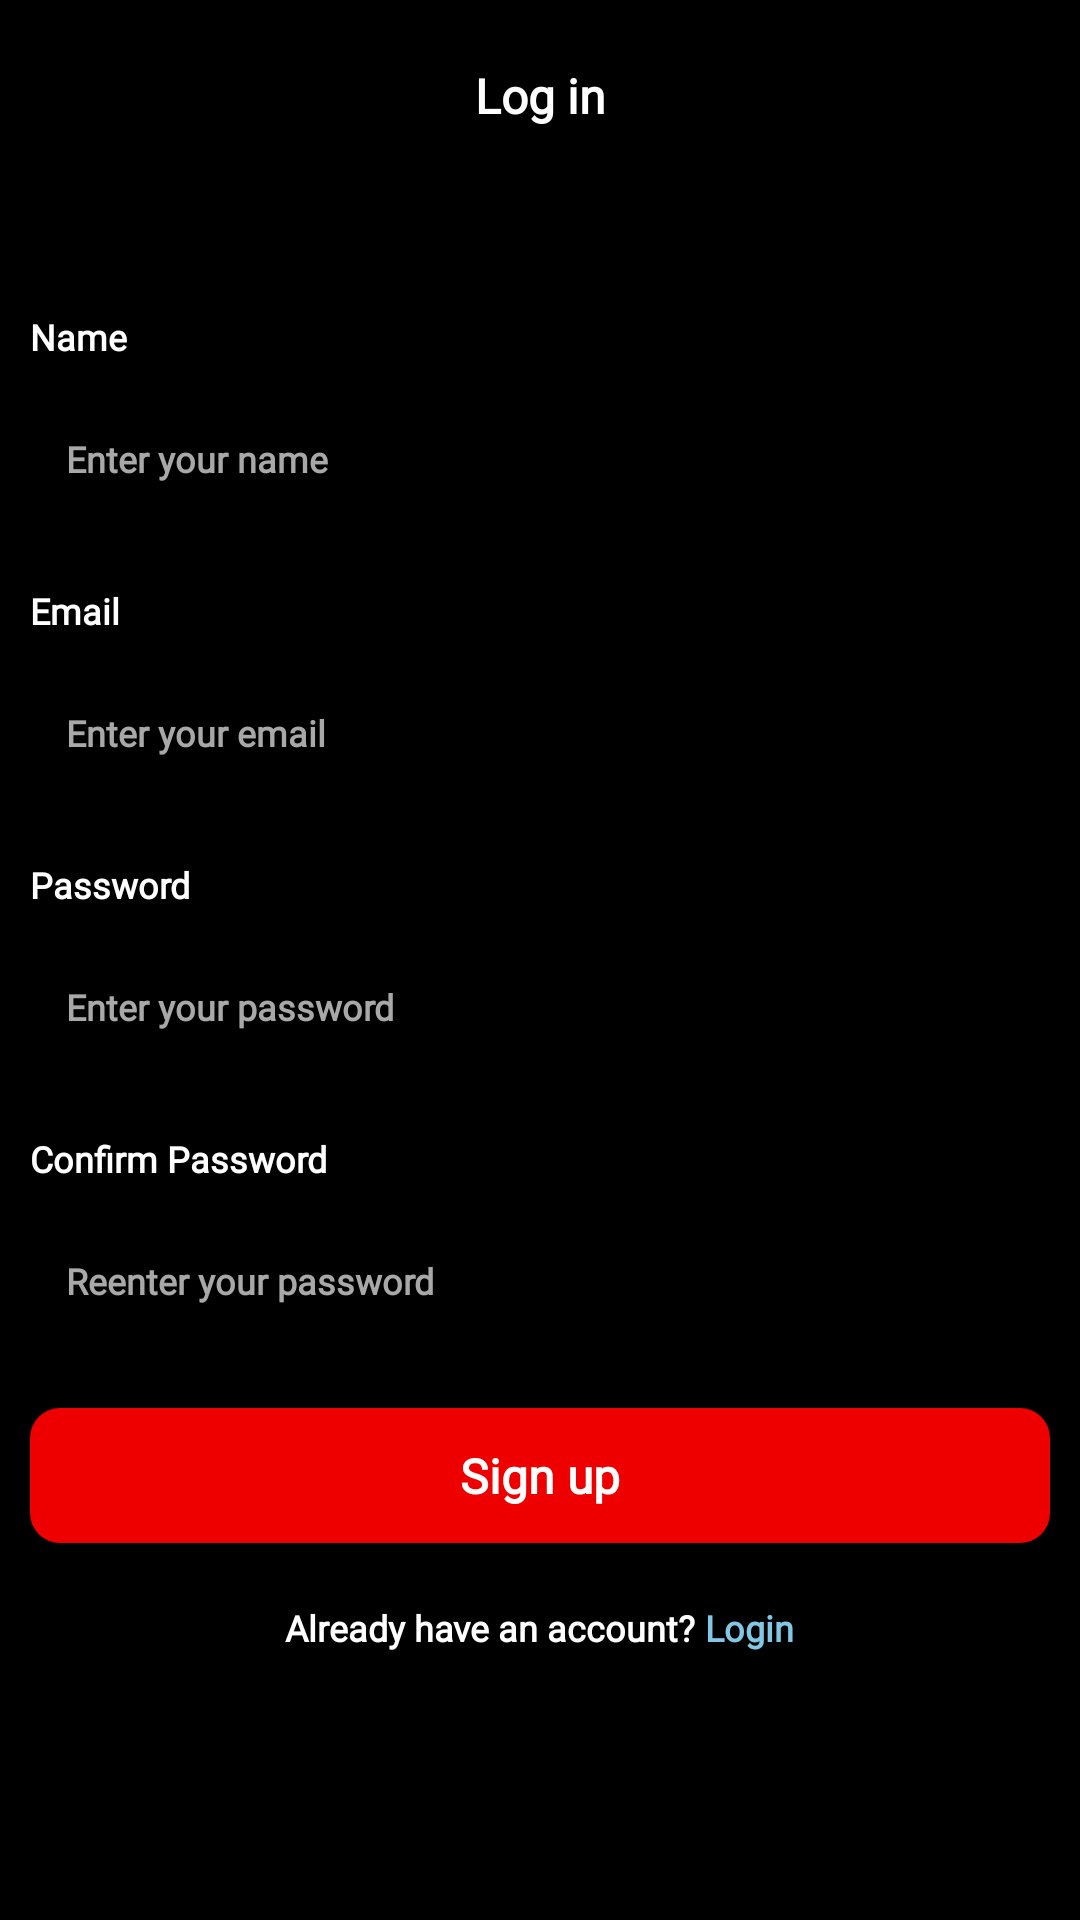

Produce the Android XML layout that renders to this screen, including the resource entries it uses.
<!-- AndroidManifest.xml: application theme Theme.Assignment_2 -->
<!-- res/layout/activity_signup.xml -->
<?xml version="1.0" encoding="utf-8"?>
<LinearLayout xmlns:android="http://schemas.android.com/apk/res/android"
    xmlns:tools="http://schemas.android.com/tools"
    xmlns:app="http://schemas.android.com/apk/res-auto"
    android:id="@+id/main"
    android:layout_width="match_parent"
    android:layout_height="match_parent"
    android:background="@color/black"
    android:orientation="vertical"
    tools:context=".LoginActivity">

    <com.google.android.material.appbar.MaterialToolbar
        android:id="@+id/toolbar"
        android:layout_width="match_parent"
        android:layout_height="?attr/actionBarSize"
        app:navigationIcon="@drawable/ic_back"
        app:title="Log in"
        app:titleTextAppearance="@style/ToolbarTitleStyle"
        app:titleCentered="true" />

    <LinearLayout
        android:layout_width="match_parent"
        android:layout_height="match_parent"
        android:paddingHorizontal="10dp"
        android:orientation="vertical">

        <TextView
            android:layout_width="wrap_content"
            android:layout_height="wrap_content"
            android:layout_marginTop="40dp"
            android:text="Name"
            android:textAppearance="@style/LoginAndSignupTextStyle"/>

        <EditText
            android:id="@+id/etName"
            android:layout_width="match_parent"
            android:layout_height="45dp"
            android:layout_marginTop="10dp"
            android:hint="Enter your name"
            android:textColor="@color/white"
            android:textColorHint="@color/light_grey"
            android:background="@drawable/app_rounded_grey_tile"
            android:textAppearance="@style/LoginAndSignupEditTextStyle"
            android:gravity="center_vertical"
            android:paddingHorizontal="12dp"/>

        <TextView
            android:id="@+id/tvNameError"
            android:layout_width="wrap_content"
            android:layout_height="wrap_content"
            android:textColor="@color/red"
            android:textSize="12sp"
            android:visibility="gone"
            android:layout_marginTop="4dp"/>

        <TextView
            android:layout_width="wrap_content"
            android:layout_height="wrap_content"
            android:layout_marginTop="20dp"
            android:text="Email"
            android:textAppearance="@style/LoginAndSignupTextStyle"/>

        <EditText
            android:id="@+id/etEmail"
            android:layout_width="match_parent"
            android:layout_height="45dp"
            android:layout_marginTop="10dp"
            android:hint="Enter your email"
            android:textColor="@color/white"
            android:textColorHint="@color/light_grey"
            android:background="@drawable/app_rounded_grey_tile"
            android:textAppearance="@style/LoginAndSignupEditTextStyle"
            android:gravity="center_vertical"
            android:paddingHorizontal="12dp"/>

        <TextView
            android:id="@+id/tvEmailError"
            android:layout_width="wrap_content"
            android:layout_height="wrap_content"
            android:textColor="@color/red"
            android:textSize="12sp"
            android:visibility="gone"
            android:layout_marginTop="4dp"/>

        <TextView
            android:layout_width="wrap_content"
            android:layout_height="wrap_content"
            android:layout_marginTop="20dp"
            android:text="Password"
            android:textAppearance="@style/LoginAndSignupTextStyle"/>

        <EditText
            android:id="@+id/etPassword"
            android:layout_width="match_parent"
            android:layout_height="45dp"
            android:layout_marginTop="10dp"
            android:hint="Enter your password"
            android:inputType="textPassword"
            android:textColor="@color/white"
            android:textColorHint="@color/light_grey"
            android:background="@drawable/app_rounded_grey_tile"
            android:textAppearance="@style/LoginAndSignupEditTextStyle"
            android:gravity="center_vertical"
            android:paddingHorizontal="12dp"/>

        <TextView
            android:id="@+id/tvPasswordError"
            android:layout_width="wrap_content"
            android:layout_height="wrap_content"
            android:textColor="@color/red"
            android:textSize="12sp"
            android:visibility="gone"
            android:layout_marginTop="4dp"/>

        <TextView
            android:layout_width="wrap_content"
            android:layout_height="wrap_content"
            android:layout_marginTop="20dp"
            android:text="Confirm Password"
            android:textAppearance="@style/LoginAndSignupTextStyle"/>

        <EditText
            android:id="@+id/etConfirmPassword"
            android:layout_width="match_parent"
            android:layout_height="45dp"
            android:layout_marginTop="10dp"
            android:hint="Reenter your password"
            android:inputType="textPassword"
            android:textColor="@color/white"
            android:textColorHint="@color/light_grey"
            android:background="@drawable/app_rounded_grey_tile"
            android:textAppearance="@style/LoginAndSignupEditTextStyle"
            android:gravity="center_vertical"
            android:paddingHorizontal="12dp"/>

        <TextView
            android:id="@+id/tvConfirmPasswordError"
            android:layout_width="wrap_content"
            android:layout_height="wrap_content"
            android:textColor="@color/red"
            android:textSize="12sp"
            android:visibility="gone"
            android:layout_marginTop="4dp"/>

        <androidx.appcompat.widget.AppCompatButton
            android:id="@+id/btnSignup"
            android:layout_width="match_parent"
            android:layout_height="45dp"
            android:layout_marginTop="20dp"
            android:text="Sign up"
            android:textAppearance="@style/RedButtonTextStyle"
            android:background="@drawable/app_red_button"/>

        <ProgressBar
            android:id="@+id/pbSignup"
            android:layout_gravity="center"
            android:layout_width="wrap_content"
            android:layout_height="45dp"
            android:layout_marginTop="20dp"
            android:visibility="gone"/>

        <LinearLayout
            android:layout_width="match_parent"
            android:layout_height="wrap_content"
            android:layout_marginTop="20dp"
            android:orientation="horizontal"
            android:gravity="center">

            <TextView
                android:layout_width="wrap_content"
                android:layout_height="wrap_content"
                android:text="Already have an account?"
                android:textAppearance="@style/LoginAndSignupTextStyle"/>

            <TextView
                android:id="@+id/tvLogin"
                android:layout_width="wrap_content"
                android:layout_height="wrap_content"
                android:text=" Login"
                android:textAppearance="@style/LoginAndSignupTextStyle"
                android:textColor="@color/blue"/>
        </LinearLayout>
    </LinearLayout>
</LinearLayout>
<!-- resources referenced by this layout -->
<resources>
  <color name="black">#FF000000</color>
  <color name="blue">#82C8E5</color>
  <color name="light_grey">#a8a8a8</color>
  <color name="red">#EE0000</color>
  <color name="white">#FFFFFFFF</color>
  <!-- drawable app_red_button (drawable) -->
  <?xml version="1.0" encoding="utf-8"?>
  <selector xmlns:android="http://schemas.android.com/apk/res/android">
      <item android:state_enabled="false">
          <shape>
              <solid android:color="#1f2937" />
              <corners android:radius="10dp" />
          </shape>
      </item>
  
      <item android:state_pressed="true">
          <shape>
              <solid android:color="#CC0000" />
              <corners android:radius="10dp" />
          </shape>
      </item>
  
      <item >
          <shape>
              <solid android:color="#EE0000" />
              <corners android:radius="10dp" />
          </shape>
      </item>
  </selector>
  <style name="LoginAndSignupEditTextStyle">
          <item name="fontFamily">@font/poppins</item>
          <item name="android:fontFamily">@font/poppins</item>
          <item name="android:textSize">12sp</item>
          <item name="android:textColor">@color/white</item>
          <item name="textAllCaps">false</item>
          <item name="android:textStyle">bold</item>
      </style>
  <style name="LoginAndSignupTextStyle">
          <item name="fontFamily">@font/poppins</item>
          <item name="android:fontFamily">@font/poppins</item>
          <item name="android:textSize">12sp</item>
          <item name="android:textColor">@color/white</item>
          <item name="textAllCaps">false</item>
          <item name="android:textStyle">bold</item>
      </style>
  <style name="RedButtonTextStyle">
          <item name="fontFamily">@font/poppins</item>
          <item name="android:fontFamily">@font/poppins</item>
          <item name="android:textSize">16sp</item>
          <item name="android:textColor">@color/white</item>
          <item name="textAllCaps">false</item>
          <item name="android:textStyle">bold</item>
      </style>
  <style name="ToolbarTitleStyle">
          <item name="fontFamily">@font/poppins</item>
          <item name="android:fontFamily">@font/poppins</item>
          <item name="android:textSize">16sp</item>
          <item name="android:textColor">@color/white</item>
          <item name="textAllCaps">false</item>
          <item name="android:textStyle">bold</item>
      </style>
  <style name="Theme.Assignment_2" parent="Base.Theme.Assignment_2" />
  <style name="Base.Theme.Assignment_2" parent="Theme.Material3.DayNight.NoActionBar">
          
          
      </style>
</resources>
